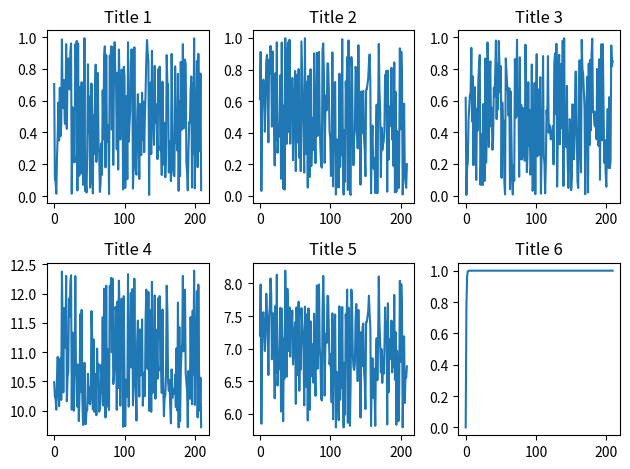

The script that saved this image:
import matplotlib.pyplot as plt
import numpy as np
import math

#   1.1     Начальные значения
x1_c1 = np.random.uniform(0, 10)
x2_c1 = np.random.uniform(5, 15)
sko_c1 = np.random.uniform(1, 3)

x1_c2 = np.random.uniform(0, 10)
x2_c2 = np.random.uniform(5, 15)
sko_c2 = np.random.uniform(1, 3)

delta_C1 = np.random.uniform(0.2, 0.8)
train_speed = np.random.uniform(0.1, 0.9)
epochs = int(np.random.uniform(7, 12))
objects_count = int(np.random.uniform(15, 25))
item_size = int(epochs * objects_count)

#   1.2     Случайные числа
r1 = np.random.sample(item_size)
r2 = np.random.sample(item_size)
sigma = np.random.sample(item_size)

#   1.3     Обучающая выборка
learn_d = np.zeros(item_size)
for i in range(0, learn_d.size):
    if sigma[i] < delta_C1:
        learn_d[i] = 1
    else:
        learn_d[i] = -1

learn_x0 = np.ones(item_size)

learn_x1 = np.zeros(item_size)
for i in range(0, learn_x1.size):
    if learn_d[i] == 1:
        learn_x1[i] = x1_c1 + sko_c1 * r1[i]
    else:
        learn_x1[i] = x1_c2 + sko_c2 * r1[i]

learn_x2 = np.zeros(item_size)
for i in range(0, learn_x2.size):
    if learn_d[i] == 1:
        learn_x2[i] = x2_c1 + sko_c1 * r2[i]
    else:
        learn_x2[i] = x2_c2 + sko_c2 * r2[i]

X = np.arange(len(r1))

print(r1)

Y1 = r1
Y2 = r2
Y3 = sigma
Y4 = learn_x1
Y5 = learn_x2
Y6 = np.tanh(X)

figure, axis = plt.subplots(2, 3)

axis[0, 0].plot(X, Y1)
axis[0, 0].set_title('Title 1')
axis[0, 1].plot(X, Y2)
axis[0, 1].set_title('Title 2')
axis[0, 2].plot(X, Y3)
axis[0, 2].set_title('Title 3')
axis[1, 0].plot(X, Y4)
axis[1, 0].set_title('Title 4')
axis[1, 1].plot(X, Y5)
axis[1, 1].set_title('Title 5')
axis[1, 2].plot(X, Y6)
axis[1, 2].set_title('Title 6')

plt.tight_layout()
plt.show()
